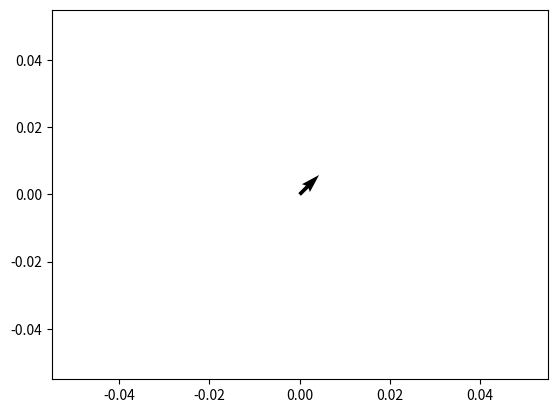

Generate this figure with matplotlib:
import numpy as np
import matplotlib.pyplot as plt


plt.figure()
x_pos = 0
y_pos = 0
x_direct = 1
y_direct = 1

plt.quiver(x_pos,y_pos,x_direct,y_direct)

plt.show()